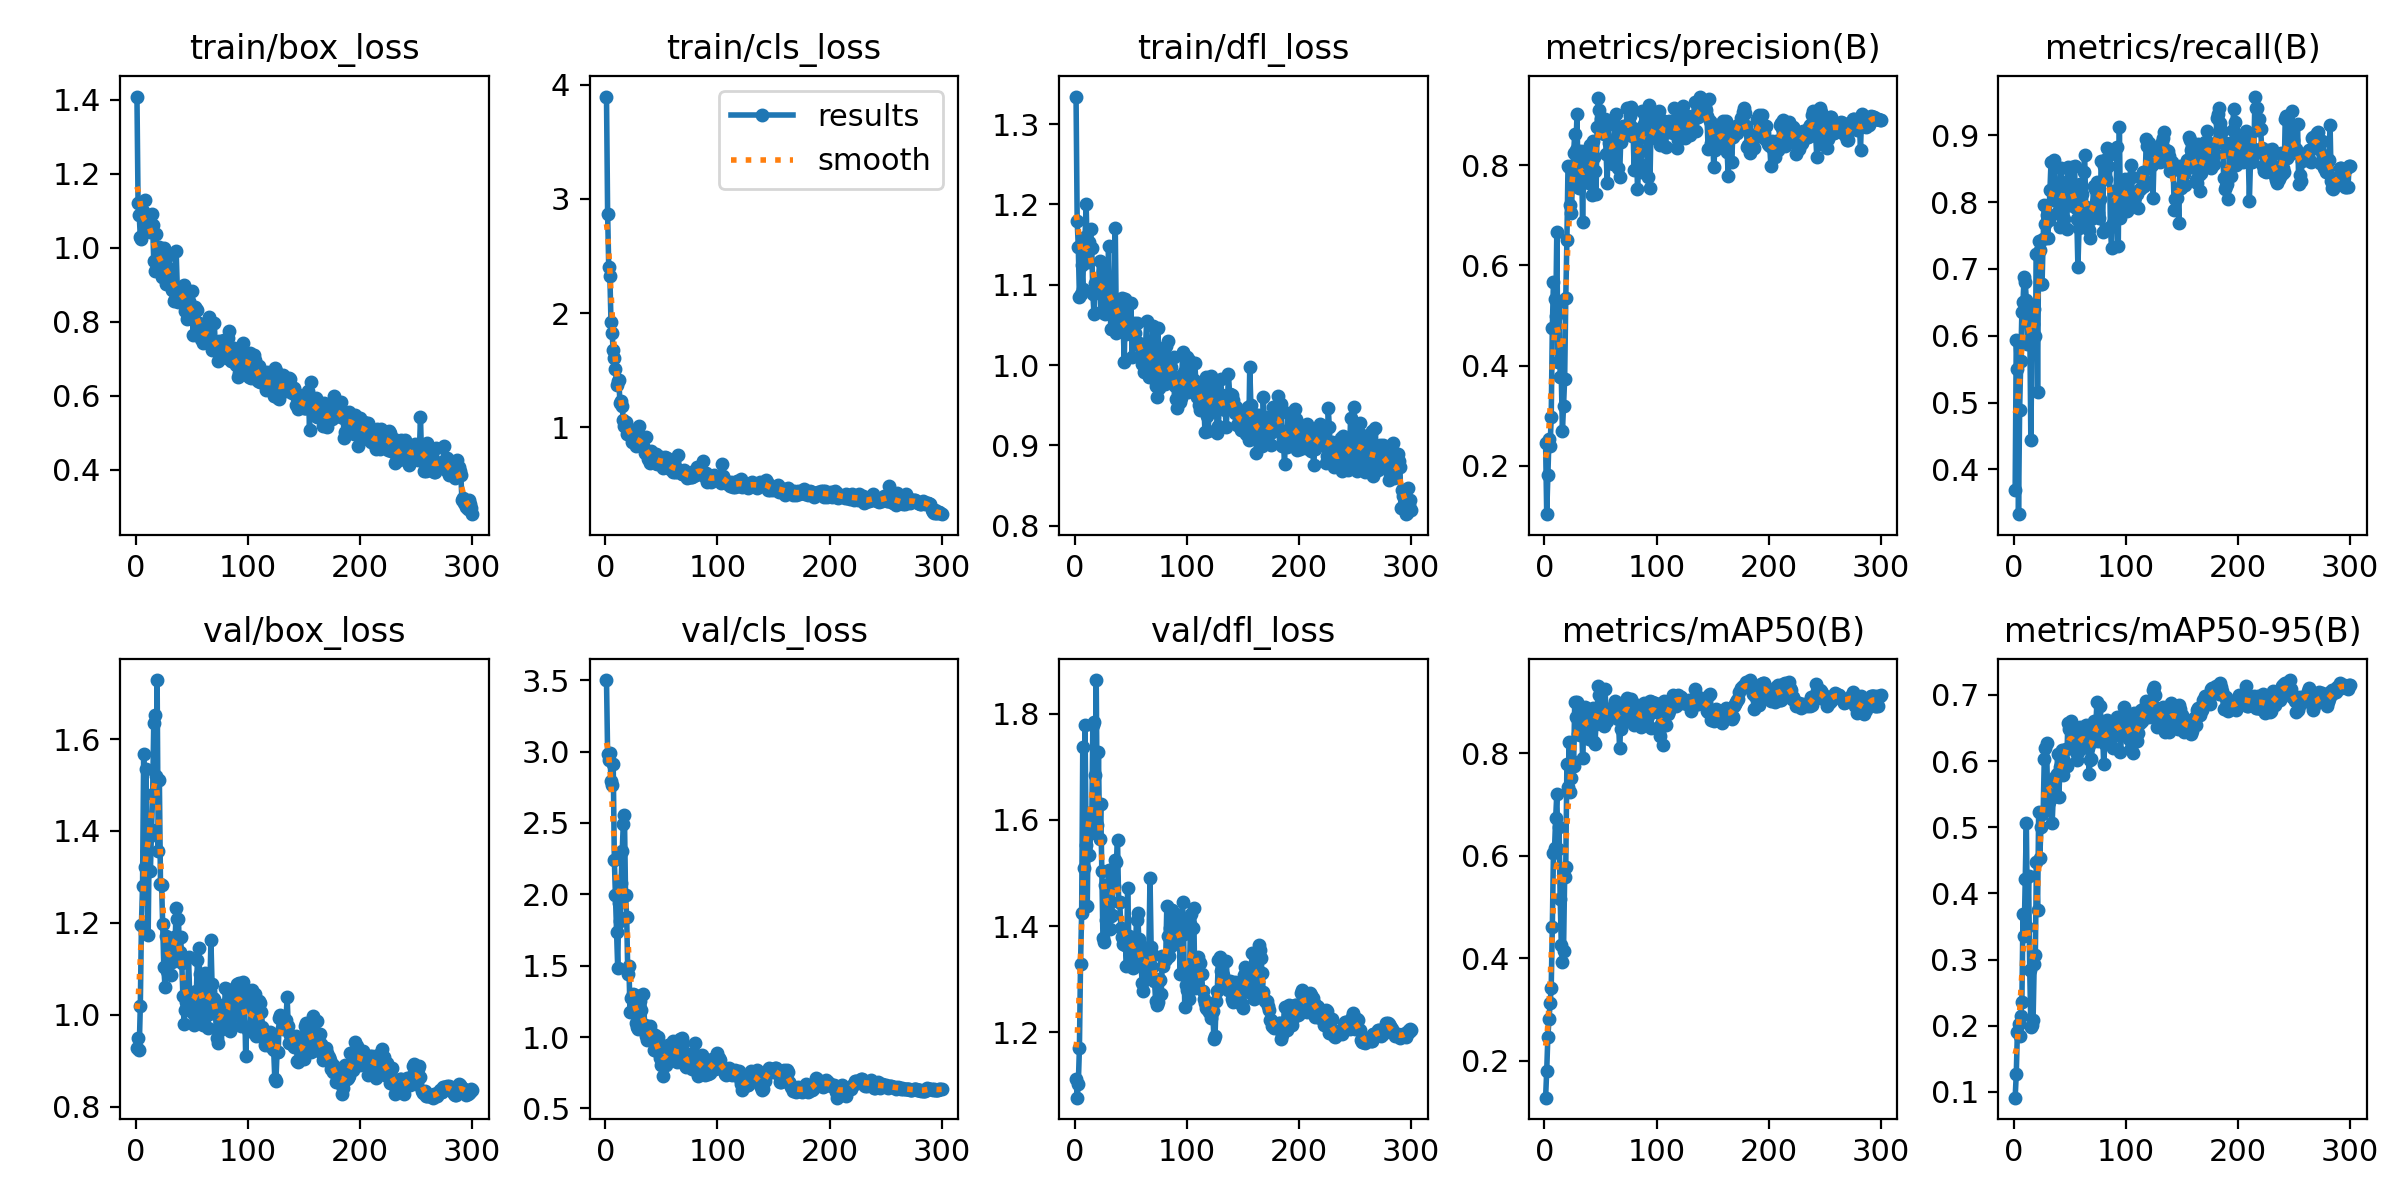

The table this chart was drawn from, first rows:
epoch, time, train/box_loss, train/cls_loss, train/dfl_loss, metrics/precision(B), metrics/recall(B), metrics/mAP50(B), metrics/mAP50-95(B), val/box_loss, val/cls_loss, val/dfl_loss, lr/pg0, lr/pg1, lr/pg2
1, 38.76, 1.408, 3.897, 1.334, 0.2447, 0.3691, 0.1278, 0.09114, 0.9277, 3.501, 1.113, 5.454e-05, 5.454e-05, 5.454e-05
2, 42.18, 1.12, 2.872, 1.18, 0.103, 0.5942, 0.1805, 0.1266, 0.9502, 2.982, 1.077, 0.0001178, 0.0001178, 0.0001178
3, 46.6, 1.089, 2.4, 1.147, 0.182, 0.5495, 0.2468, 0.191, 0.9241, 2.941, 1.102, 0.0001806, 0.0001806, 0.0001806
4, 50.67, 1.03, 2.327, 1.085, 0.2534, 0.3328, 0.2809, 0.2023, 1.019, 2.988, 1.17, 0.000243, 0.000243, 0.000243
5, 55.2, 1.023, 1.924, 1.089, 0.2389, 0.4894, 0.312, 0.1839, 1.196, 2.797, 1.329, 0.000305, 0.000305, 0.000305
6, 58.25, 1.099, 1.824, 1.125, 0.2964, 0.5623, 0.3421, 0.214, 1.281, 2.767, 1.424, 0.0003665, 0.0003665, 0.0003665
7, 61.55, 1.041, 1.672, 1.095, 0.4743, 0.6353, 0.4605, 0.2359, 1.567, 2.91, 1.738, 0.0004277, 0.0004277, 0.0004277
8, 65.85, 1.129, 1.603, 1.155, 0.5674, 0.6502, 0.6055, 0.3686, 1.322, 2.238, 1.51, 0.0004884, 0.0004884, 0.0004884
9, 69.26, 1.065, 1.514, 1.159, 0.5337, 0.6884, 0.6159, 0.3351, 1.536, 1.996, 1.778, 0.0005487, 0.0005487, 0.0005487
10, 72.37, 1.066, 1.374, 1.2, 0.4985, 0.6798, 0.6739, 0.4221, 1.357, 1.735, 1.552, 0.0006086, 0.0006086, 0.0006086
11, 75.45, 1.055, 1.401, 1.142, 0.6668, 0.6531, 0.7213, 0.5063, 1.174, 1.485, 1.438, 0.000668, 0.000668, 0.000668
12, 79.93, 1.066, 1.414, 1.128, 0.4065, 0.5875, 0.6125, 0.3496, 1.387, 1.942, 1.612, 0.0007271, 0.0007271, 0.0007271
13, 83.24, 1.043, 1.215, 1.153, 0.5276, 0.6465, 0.6566, 0.4256, 1.313, 1.814, 1.534, 0.0007857, 0.0007857, 0.0007857
14, 86.35, 1.091, 1.23, 1.17, 0.3781, 0.6248, 0.5165, 0.2847, 1.403, 2.076, 1.576, 0.0008439, 0.0008439, 0.0008439
15, 89.37, 1.061, 1.183, 1.146, 0.3776, 0.4436, 0.4268, 0.1985, 1.48, 2.302, 1.588, 0.000867, 0.000867, 0.000867
16, 93.37, 0.9626, 1.06, 1.089, 0.2693, 0.5895, 0.3927, 0.2017, 1.635, 2.494, 1.778, 0.000864, 0.000864, 0.000864
17, 96.83, 0.936, 1.013, 1.063, 0.3185, 0.6174, 0.415, 0.2091, 1.652, 2.554, 1.785, 0.000861, 0.000861, 0.000861
18, 99.87, 1.036, 1.045, 1.102, 0.3735, 0.6393, 0.5583, 0.2938, 1.52, 1.994, 1.685, 0.000858, 0.000858, 0.000858
19, 102.8, 0.9433, 0.9415, 1.1, 0.5345, 0.6003, 0.5779, 0.3063, 1.728, 1.843, 1.863, 0.000855, 0.000855, 0.000855
20, 106, 0.9954, 0.9946, 1.102, 0.6506, 0.7227, 0.7787, 0.4466, 1.357, 1.443, 1.59, 0.000852, 0.000852, 0.000852
21, 109.8, 1.001, 0.9844, 1.1, 0.7993, 0.5162, 0.7345, 0.3755, 1.51, 1.497, 1.728, 0.000849, 0.000849, 0.000849
22, 112.6, 0.9648, 0.9391, 1.13, 0.7968, 0.7412, 0.8215, 0.5236, 1.285, 1.175, 1.563, 0.000846, 0.000846, 0.000846
23, 115.7, 0.9205, 0.9353, 1.066, 0.7208, 0.7288, 0.7243, 0.4533, 1.282, 1.273, 1.629, 0.000843, 0.000843, 0.000843
24, 118.9, 0.9491, 0.8709, 1.1, 0.7043, 0.677, 0.7521, 0.5002, 1.196, 1.272, 1.504, 0.00084, 0.00084, 0.00084
25, 122.8, 0.9992, 0.9244, 1.118, 0.7735, 0.677, 0.7859, 0.5203, 1.103, 1.302, 1.377, 0.000837, 0.000837, 0.000837
26, 125.7, 0.9269, 0.9232, 1.095, 0.8249, 0.7452, 0.7747, 0.5224, 1.061, 1.292, 1.371, 0.000834, 0.000834, 0.000834
27, 128.8, 0.9023, 0.835, 1.064, 0.8629, 0.7954, 0.9009, 0.6031, 1.171, 1.101, 1.478, 0.000831, 0.000831, 0.000831
28, 132, 0.9336, 0.8595, 1.09, 0.8313, 0.7675, 0.8717, 0.6197, 1.096, 1.07, 1.411, 0.000828, 0.000828, 0.000828
29, 136.1, 0.9444, 0.8682, 1.092, 0.9026, 0.7813, 0.9011, 0.627, 1.118, 1.059, 1.437, 0.000825, 0.000825, 0.000825
30, 139.1, 0.9812, 1.011, 1.148, 0.7648, 0.7465, 0.837, 0.5432, 1.164, 1.219, 1.506, 0.000822, 0.000822, 0.000822
31, 142.1, 0.9202, 0.8787, 1.09, 0.7549, 0.7737, 0.8386, 0.5379, 1.087, 1.25, 1.394, 0.000819, 0.000819, 0.000819
32, 145, 0.8851, 0.8573, 1.046, 0.7824, 0.8185, 0.8356, 0.5442, 1.115, 1.187, 1.419, 0.000816, 0.000816, 0.000816
33, 148.7, 0.899, 0.8627, 1.074, 0.8281, 0.8597, 0.87, 0.5652, 1.125, 1.079, 1.42, 0.000813, 0.000813, 0.000813
34, 152.1, 0.8563, 0.8366, 1.046, 0.6868, 0.8181, 0.7918, 0.506, 1.169, 1.299, 1.492, 0.00081, 0.00081, 0.00081
35, 155, 0.8606, 0.7759, 1.065, 0.8019, 0.8035, 0.8407, 0.5459, 1.154, 1.083, 1.476, 0.000807, 0.000807, 0.000807
36, 157.9, 0.9896, 0.9179, 1.171, 0.8063, 0.8625, 0.8908, 0.5638, 1.232, 1.009, 1.525, 0.000804, 0.000804, 0.000804
37, 161.4, 0.8913, 0.7671, 1.041, 0.8192, 0.8292, 0.8813, 0.5761, 1.207, 0.9784, 1.521, 0.000801, 0.000801, 0.000801
38, 165, 0.853, 0.7223, 1.05, 0.7911, 0.7832, 0.8693, 0.5804, 1.209, 1.02, 1.562, 0.000798, 0.000798, 0.000798
39, 167.9, 0.8592, 0.7423, 1.049, 0.7734, 0.7999, 0.878, 0.6112, 1.137, 1.006, 1.446, 0.000795, 0.000795, 0.000795
40, 170.7, 0.8519, 0.6891, 1.048, 0.7645, 0.8225, 0.8281, 0.5462, 1.169, 1.077, 1.445, 0.000792, 0.000792, 0.000792
41, 173.7, 0.8764, 0.7902, 1.059, 0.8408, 0.7636, 0.8502, 0.5917, 1.112, 1.036, 1.397, 0.000789, 0.000789, 0.000789
42, 177.7, 0.8852, 0.7638, 1.084, 0.74, 0.8511, 0.8834, 0.6042, 1.041, 1.02, 1.38, 0.000786, 0.000786, 0.000786
43, 180.6, 0.8999, 0.7268, 1.051, 0.848, 0.82, 0.8878, 0.6162, 0.9805, 0.911, 1.365, 0.000783, 0.000783, 0.000783
44, 183.5, 0.8287, 0.6897, 1.004, 0.8176, 0.82, 0.8221, 0.5796, 1.011, 1.015, 1.382, 0.00078, 0.00078, 0.00078
45, 186.4, 0.884, 0.7653, 1.082, 0.7896, 0.775, 0.8176, 0.5993, 1.028, 0.9933, 1.365, 0.000777, 0.000777, 0.000777
46, 190.6, 0.8064, 0.6775, 1.038, 0.7433, 0.8237, 0.858, 0.6185, 1.025, 0.9339, 1.325, 0.000774, 0.000774, 0.000774
47, 193.4, 0.8559, 0.7109, 1.045, 0.8776, 0.7603, 0.8771, 0.5927, 1.126, 1.002, 1.473, 0.000771, 0.000771, 0.000771
48, 196.4, 0.836, 0.7058, 1.04, 0.9342, 0.8526, 0.931, 0.6581, 1.048, 0.887, 1.382, 0.000768, 0.000768, 0.000768
49, 199.4, 0.8114, 0.6956, 1.04, 0.9114, 0.8339, 0.9138, 0.6478, 1.021, 0.8521, 1.361, 0.000765, 0.000765, 0.000765
50, 202.9, 0.8816, 0.7423, 1.077, 0.8932, 0.7959, 0.8952, 0.6488, 1.024, 0.8068, 1.375, 0.000762, 0.000762, 0.000762
51, 206.4, 0.7629, 0.6422, 1.01, 0.8817, 0.7965, 0.8844, 0.6602, 1.004, 0.727, 1.323, 0.000759, 0.000759, 0.000759
52, 209.5, 0.8277, 0.6838, 1.048, 0.8651, 0.8521, 0.8755, 0.6213, 0.9775, 0.8688, 1.322, 0.000756, 0.000756, 0.000756
53, 212.4, 0.8388, 0.7415, 1.052, 0.8627, 0.8225, 0.8535, 0.6207, 0.9978, 0.8818, 1.346, 0.000753, 0.000753, 0.000753
54, 215.8, 0.8329, 0.713, 1.04, 0.8924, 0.8537, 0.9265, 0.6458, 1.051, 0.8042, 1.366, 0.00075, 0.00075, 0.00075
55, 219.7, 0.8326, 0.7281, 1.052, 0.8233, 0.7914, 0.8769, 0.6136, 1.118, 0.931, 1.412, 0.000747, 0.000747, 0.000747
56, 222.6, 0.7954, 0.6869, 1.025, 0.7657, 0.7755, 0.8629, 0.6013, 1.146, 0.9455, 1.424, 0.000744, 0.000744, 0.000744
57, 225.6, 0.7789, 0.6532, 1.027, 0.8861, 0.7033, 0.8691, 0.6129, 1.088, 0.8892, 1.375, 0.000741, 0.000741, 0.000741
58, 228.8, 0.754, 0.6361, 1.01, 0.8454, 0.7606, 0.8768, 0.6352, 1.023, 0.8618, 1.338, 0.000738, 0.000738, 0.000738
59, 232.7, 0.7768, 0.6689, 1.011, 0.8335, 0.8279, 0.8873, 0.6515, 1.011, 0.9251, 1.326, 0.000735, 0.000735, 0.000735
60, 235.6, 0.7418, 0.6077, 1.002, 0.8226, 0.7731, 0.8725, 0.6308, 0.9778, 0.9749, 1.294, 0.000732, 0.000732, 0.000732
... 240 more rows
